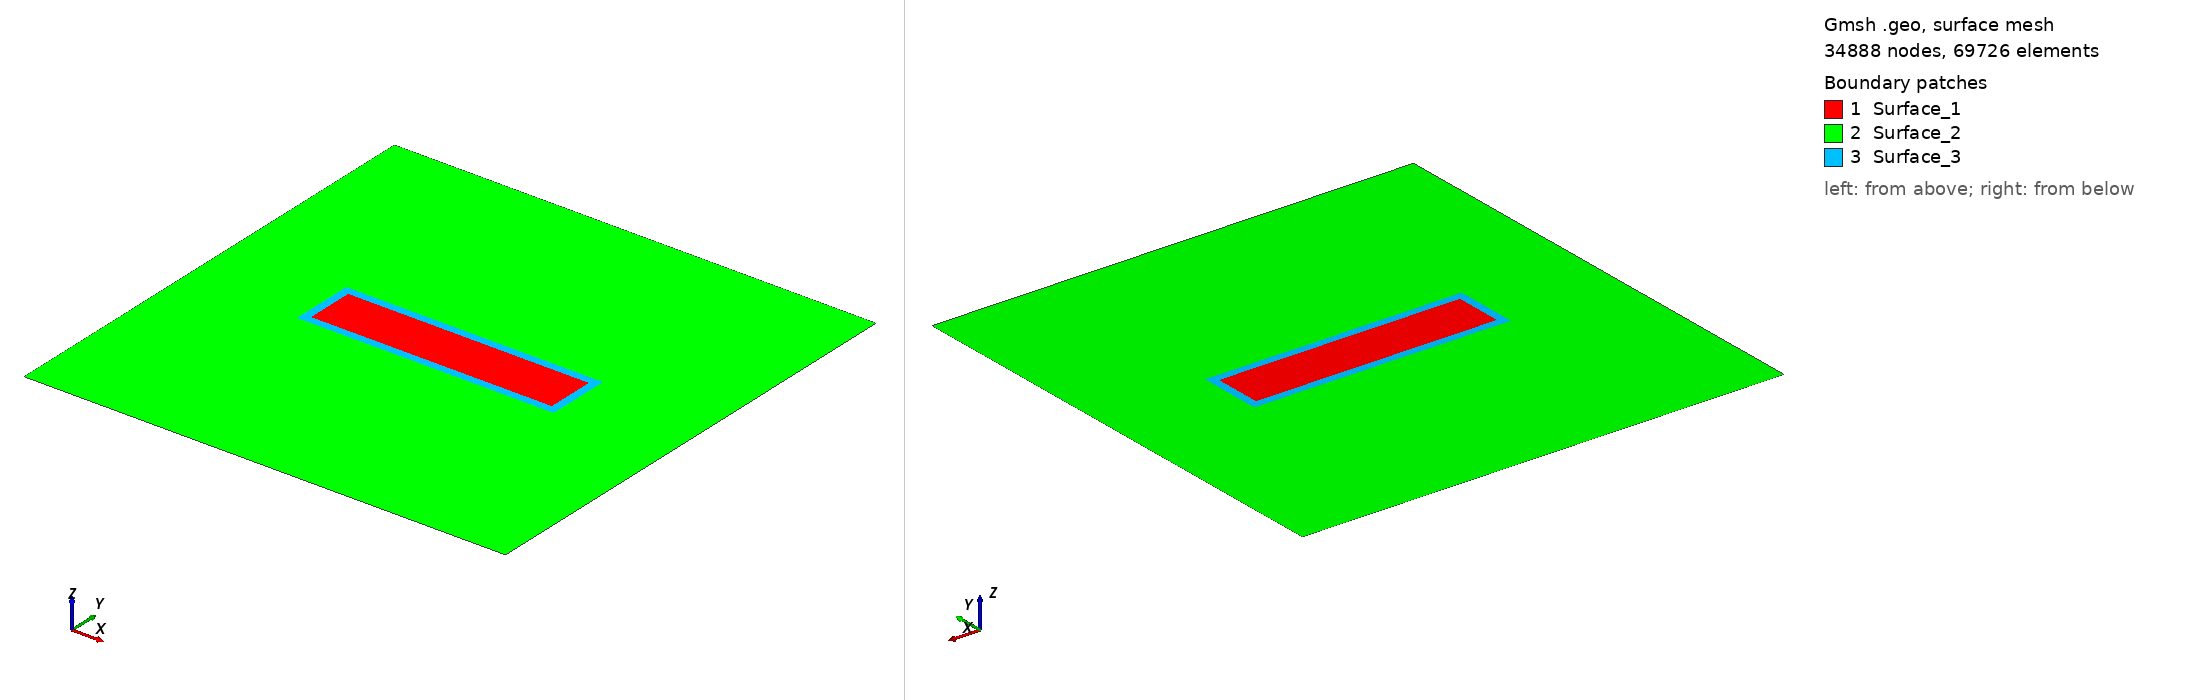

Gmsh geometry script, surface-meshed: 34888 nodes, 69726 surface elements. Boundary patches (legend numbers): 1 Surface_1, 2 Surface_2, 3 Surface_3. Left view from above one corner, right view from below the opposite corner. Legend entries are the model's physical surfaces. The drawing asked Gmsh for element sizes between 1% and 20% of the model's largest extent; the script's own settings can give other sizes.

=== mesh.geo (drawn) ===
SetFactory("OpenCASCADE");

// Define mesh sizes
lc_fault = 100;
lc = 5e3;

// Define the big square (2D)
big_xmin = -30000;
big_xmax = 30000;
big_ymin = -30000;
big_ymax = 30000;

// Define the small box (2D)
small_xmin = -15000;
small_xmax = 15000;
small_ymin = -3000;
small_ymax = 3000;

// Define the initial damage box (2D)
smalld_xmin = -16000;
smalld_xmax = 16000;
smalld_ymin = -4000;
smalld_ymax = 4000;

// Define points for the big square
Point(1) = {big_xmin, big_ymin, 0, lc};
Point(2) = {big_xmax, big_ymin, 0, lc};
Point(3) = {big_xmax, big_ymax, 0, lc};
Point(4) = {big_xmin, big_ymax, 0, lc};

// Define lines for the big square
Line(1) = {1, 2};
Line(2) = {2, 3};
Line(3) = {3, 4};
Line(4) = {4, 1};

// Define points for the small box
Point(5) = {small_xmin, small_ymin, 0, lc_fault};
Point(6) = {small_xmax, small_ymin, 0, lc_fault};
Point(7) = {small_xmax, small_ymax, 0, lc_fault};
Point(8) = {small_xmin, small_ymax, 0, lc_fault};

// Define lines for the small box
Line(5) = {5, 6};
Line(6) = {6, 7};
Line(7) = {7, 8};
Line(8) = {8, 5};

// Define points for the buffer zone
Point(9) = {smalld_xmin, smalld_ymin, 0, lc_fault};
Point(10) = {smalld_xmax, smalld_ymin, 0, lc_fault};
Point(11) = {smalld_xmax, smalld_ymax, 0, lc_fault};
Point(12) = {smalld_xmin, smalld_ymax, 0, lc_fault};

//Define lines for the small box
Line(9) = {9, 10};
Line(10) = {10,11};
Line(11) = {11,12};
Line(12) = {12, 9};

// Define points for the nucleation patch
// Point(13) = {nucl_xmin, nucl_ymin, 0, lc_fault};
// Point(14) = {nucl_xmax, nucl_ymin, 0, lc_fault};
// Point(15) = {nucl_xmax, nucl_ymax, 0, lc_fault};
// Point(16) = {nucl_xmin, nucl_ymax, 0, lc_fault};

// Define lines for the small box
// Line(13) = {13, 14};
// Line(14) = {14,15};
// Line(15) = {15,16};
// Line(16) = {16,13};

// Create line loops
Line Loop(1) = {1, 2, 3, 4};  // Big square
Line Loop(2) = {5, 6, 7, 8};  // Small box
Line Loop(3) = {9,10,11,12};  // Buffer Zone
// Line Loop(4) = {13,14,15,16};  // Nucleation Patch

// Create surfaces for the big square and small box
Plane Surface(1) = {1};  // Big square surface
Plane Surface(2) = {2};  // Small box surface
Plane Surface(3) = {3};  // Small box surface
// Plane Surface(4) = {4};  // Small box surface

// Boolean operation to fragment all surfaces (assuming Surface IDs are 1 and 2)
BooleanFragments{ Surface{1,2,3}; Delete; }{}

// Field 1: Mesh size inside the fault zone
Field[1] = Box;
Field[1].VIn = lc_fault;  // Mesh size inside the fault zone
Field[1].VOut = lc;       // Mesh size outside the fault zone
Field[1].XMin = smalld_xmin;
Field[1].XMax = smalld_xmax;
Field[1].YMin = smalld_ymin;
Field[1].YMax = smalld_ymax;

Background Field = 1;

// Mark all surfaces as physical surfaces
surfaces[] = Surface{:};  // Collect all existing surfaces
For i In {0:#surfaces[]-1}
    Physical Surface(Sprintf("Surface_%g", i+1)) = {surfaces[i]};
EndFor

// Print the number of surfaces created
Printf("Number of surfaces created: %g", #surfaces[]);

// Mesh the geometry
Mesh 2;

// Then elevate the mesh order to 2
SetOrder 2;

// Optionally optimize the high-order mesh
OptimizeMesh "HighOrder";
